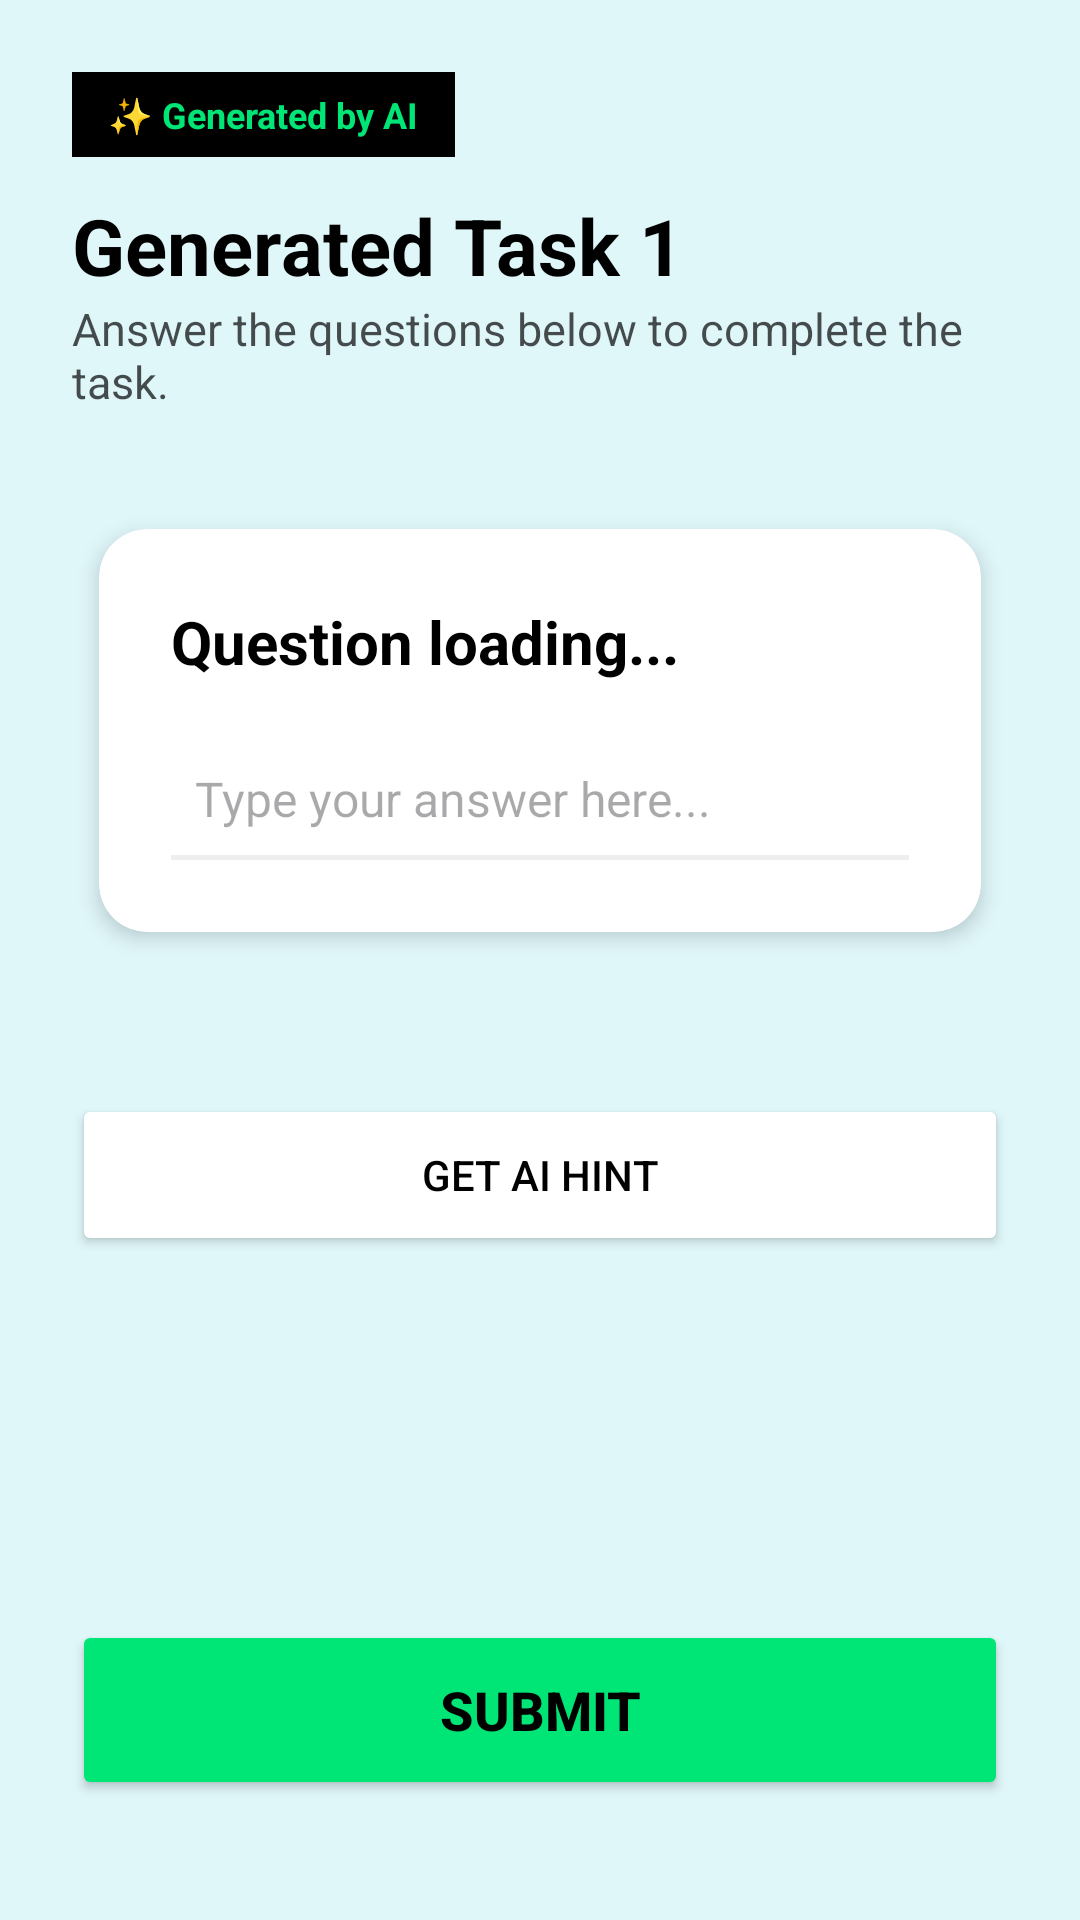

The Android layout XML behind this screen, and the referenced resources:
<!-- AndroidManifest.xml: application theme Theme.Task61LearningAssistant -->
<!-- res/layout/fragment_quiz.xml -->
<?xml version="1.0" encoding="utf-8"?>
<ScrollView xmlns:android="http://schemas.android.com/apk/res/android"
    xmlns:app="http://schemas.android.com/apk/res-auto"
    android:layout_width="match_parent"
    android:layout_height="match_parent"
    android:fillViewport="true"
    android:background="#E0F7FA"> <LinearLayout
    android:layout_width="match_parent"
    android:layout_height="wrap_content"
    android:orientation="vertical"
    android:padding="24dp">

    <LinearLayout
        android:layout_width="wrap_content"
        android:layout_height="wrap_content"
        android:orientation="horizontal"
        android:background="@android:color/black"
        android:paddingHorizontal="12dp"
        android:paddingVertical="6dp">
        <TextView
            android:layout_width="wrap_content"
            android:layout_height="wrap_content"
            android:text="✨ Generated by AI"
            android:textColor="#00E676"
            android:textSize="12sp"
            android:textStyle="bold" />
    </LinearLayout>

    <TextView
        android:id="@+id/tvTaskHeader"
        android:layout_width="wrap_content"
        android:layout_height="wrap_content"
        android:layout_marginTop="12dp"
        android:text="Generated Task 1"
        android:textSize="26sp"
        android:textStyle="bold"
        android:textColor="@android:color/black" />

    <TextView
        android:layout_width="wrap_content"
        android:layout_height="wrap_content"
        android:text="Answer the questions below to complete the task."
        android:textSize="15sp"
        android:alpha="0.7"
        android:textColor="@android:color/black" />

    <androidx.cardview.widget.CardView
        android:layout_width="match_parent"
        android:layout_height="wrap_content"
        android:layout_marginTop="28dp"
        app:cardCornerRadius="16dp"
        app:cardElevation="4dp"
        app:cardUseCompatPadding="true">

        <LinearLayout
            android:layout_width="match_parent"
            android:layout_height="wrap_content"
            android:orientation="vertical"
            android:padding="24dp">

            <TextView
                android:id="@+id/tvQuestion"
                android:layout_width="match_parent"
                android:layout_height="wrap_content"
                android:text="Question loading..."
                android:textSize="20sp"
                android:textStyle="bold"
                android:textColor="@android:color/black"
                android:lineSpacingExtra="4dp" />

            <EditText
                android:id="@+id/etAnswer"
                android:layout_width="match_parent"
                android:layout_height="wrap_content"
                android:layout_marginTop="20dp"
                android:hint="Type your answer here..."
                android:background="@android:color/transparent"
                android:padding="8dp"
                android:textSize="16sp"
                android:importantForAutofill="no" />

            <View
                android:layout_width="match_parent"
                android:layout_height="1.5dp"
                android:background="#EEEEEE"/>
        </LinearLayout>
    </androidx.cardview.widget.CardView>

    <ProgressBar
        android:id="@+id/progressBar"
        android:layout_width="40dp"
        android:layout_height="40dp"
        android:layout_marginTop="16dp"
        android:layout_gravity="center_horizontal"
        android:visibility="gone" />

    <TextView
        android:id="@+id/tvResult"
        android:layout_width="match_parent"
        android:layout_height="wrap_content"
        android:layout_marginTop="12dp"
        android:textSize="14sp"
        android:textColor="#0277BD"
        android:textStyle="italic"
        android:gravity="center" />

    <Button
        android:id="@+id/btnHint"
        android:layout_width="match_parent"
        android:layout_height="54dp"
        android:layout_marginTop="12dp"
        android:text="Get AI Hint"
        android:backgroundTint="@android:color/white"
        android:textColor="@android:color/black"
        app:cornerRadius="28dp"
        app:strokeColor="@android:color/black"
        app:strokeWidth="1dp" />

    <View
        android:layout_width="match_parent"
        android:layout_height="0dp"
        android:layout_weight="1" />

    <Button
        android:id="@+id/btnSubmit"
        android:layout_width="match_parent"
        android:layout_height="60dp"
        android:layout_marginBottom="16dp"
        android:text="Submit"
        android:backgroundTint="#00E676"
        android:textColor="@android:color/black"
        android:textStyle="bold"
        android:textSize="18sp"
        app:cornerRadius="12dp" />

</LinearLayout>
</ScrollView>
<!-- resources referenced by this layout -->
<resources>
  <style name="Theme.Task61LearningAssistant" parent="Base.Theme.Task61LearningAssistant" />
  <style name="Base.Theme.Task61LearningAssistant" parent="Theme.Material3.DayNight.NoActionBar">
          
          
      </style>
</resources>
